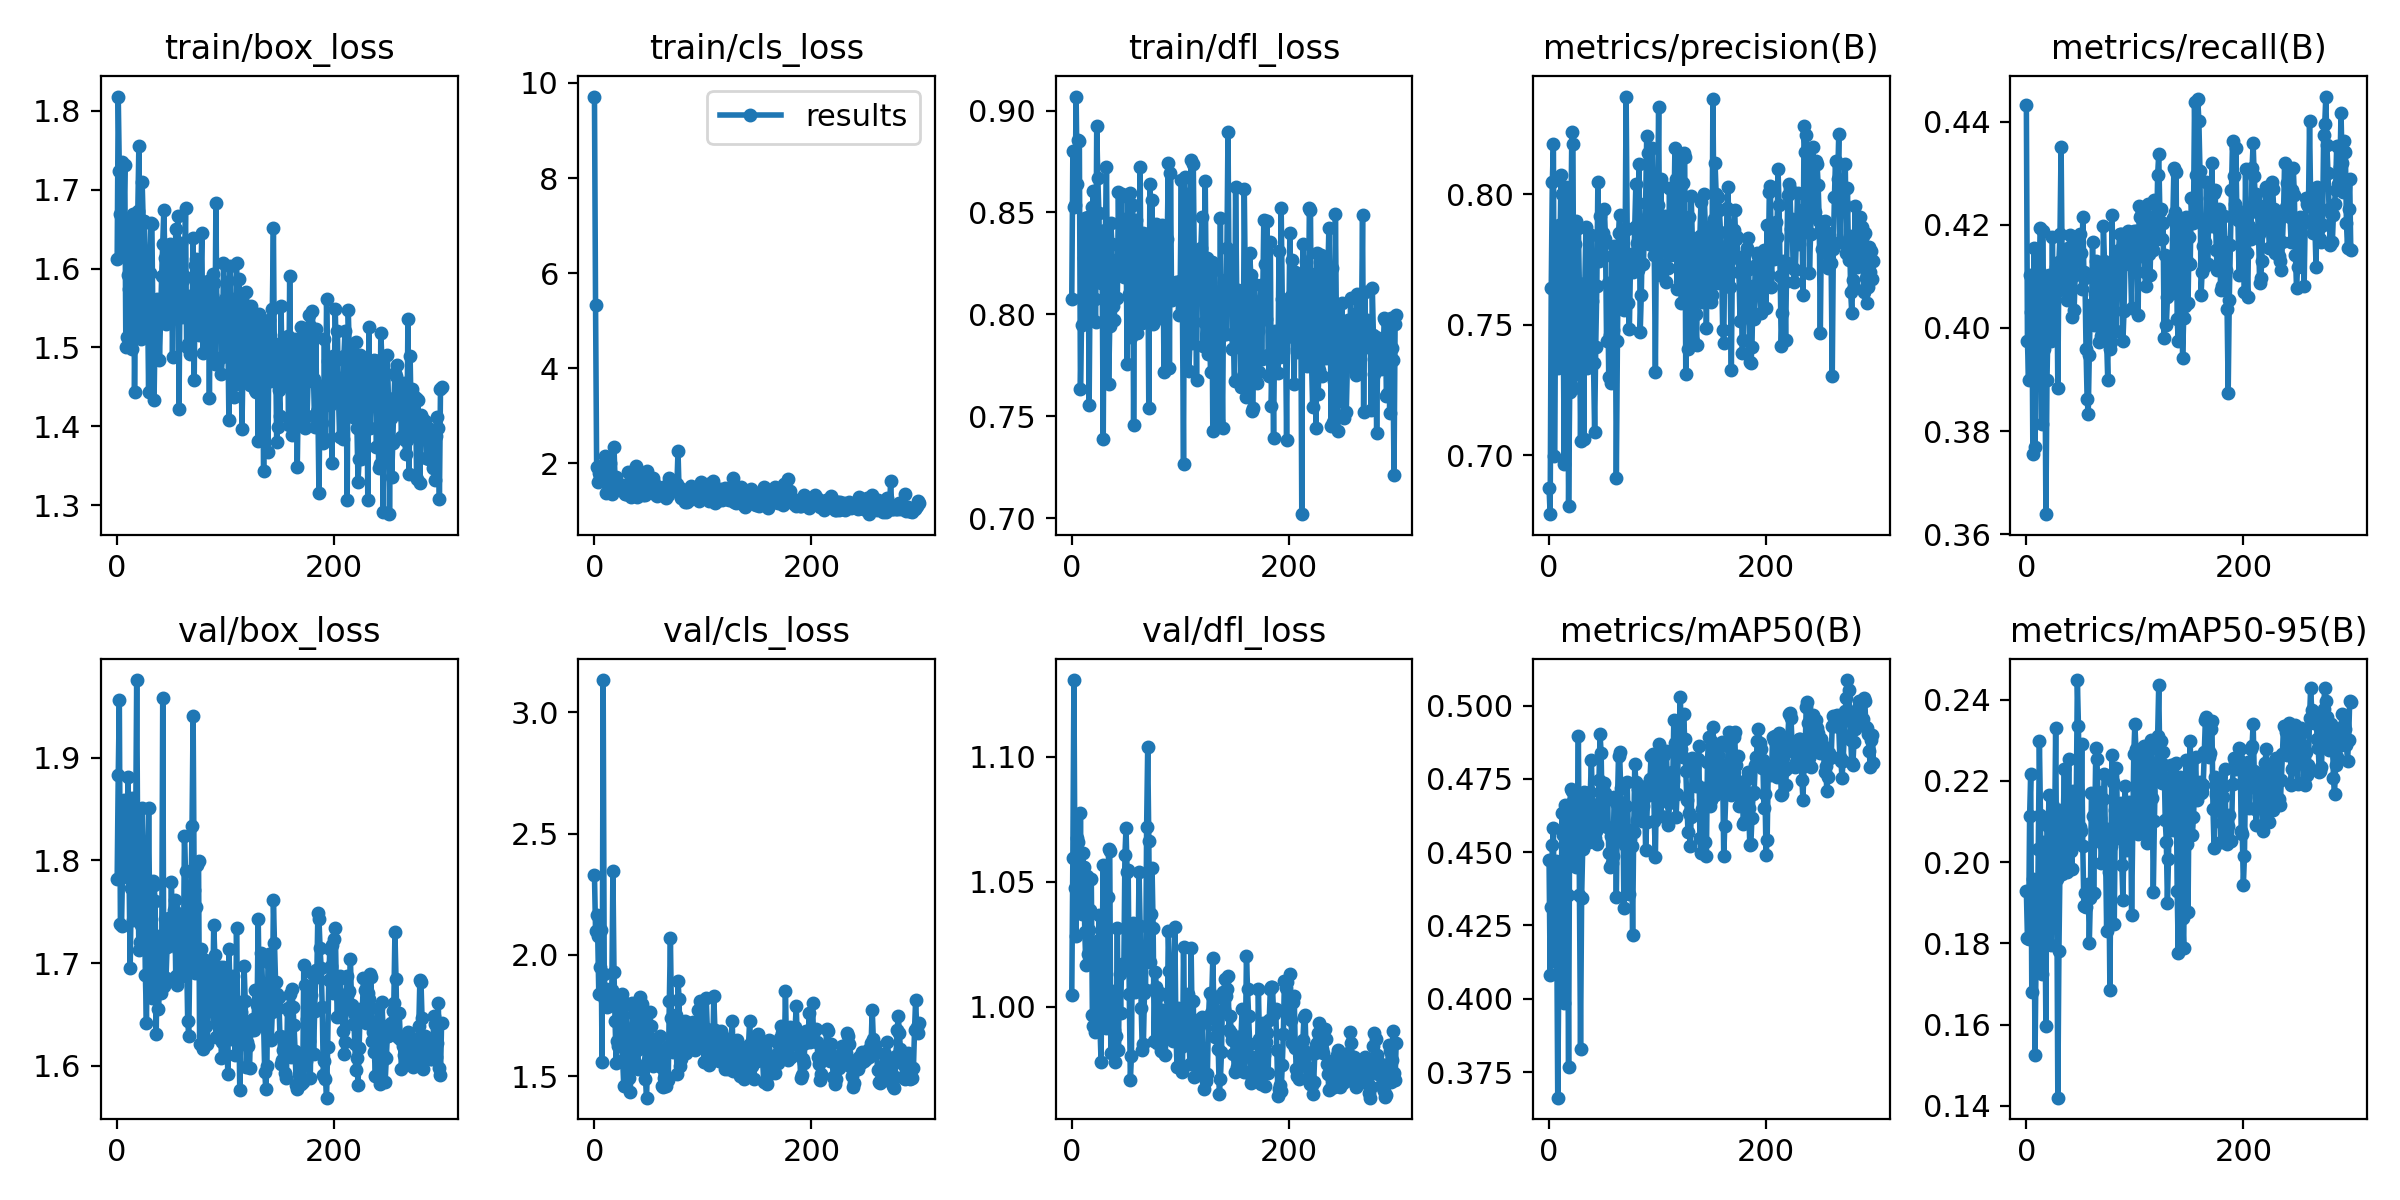

The data file committed next to this chart (first rows):
epoch, train/box_loss, train/cls_loss, train/dfl_loss, metrics/precision(B), metrics/recall(B), metrics/mAP50(B), metrics/mAP50-95(B), val/box_loss, val/cls_loss, val/dfl_loss, lr/pg0, lr/pg1, lr/pg2
0, 1.612, 9.715, 0.8076, 0.6873, 0.4433, 0.4472, 0.1929, 1.782, 2.328, 1.004, 0.001, 0.001, 0.001
1, 1.818, 5.332, 0.8802, 0.6774, 0.3974, 0.4083, 0.1812, 1.884, 2.1, 1.06, 0.001, 0.001, 0.001
2, 1.724, 1.932, 0.8527, 0.764, 0.39, 0.4314, 0.181, 1.956, 2.166, 1.131, 0.001, 0.001, 0.001
3, 1.669, 1.61, 0.8534, 0.8046, 0.4102, 0.4524, 0.2112, 1.738, 2.08, 1.048, 0.0009999, 0.0009999, 0.0009999
4, 1.735, 1.797, 0.9069, 0.8192, 0.4032, 0.4581, 0.2217, 1.736, 1.838, 1.028, 0.0009998, 0.0009998, 0.0009998
5, 1.62, 1.729, 0.8642, 0.6999, 0.4088, 0.4127, 0.1681, 1.792, 1.949, 1.067, 0.0009996, 0.0009996, 0.0009996
6, 1.662, 1.668, 0.8854, 0.7489, 0.3756, 0.4471, 0.1959, 1.859, 2.102, 1.066, 0.0009995, 0.0009995, 0.0009995
7, 1.731, 1.729, 0.885, 0.7542, 0.4156, 0.4287, 0.1906, 1.796, 1.558, 1.038, 0.0009992, 0.0009992, 0.0009992
8, 1.501, 1.96, 0.7632, 0.7335, 0.3768, 0.3663, 0.1525, 1.817, 3.134, 1.077, 0.0009989, 0.0009989, 0.0009989
9, 1.514, 1.638, 0.7949, 0.7884, 0.3929, 0.4094, 0.1778, 1.817, 1.923, 1.037, 0.0009986, 0.0009986, 0.0009986
10, 1.591, 2.143, 0.8087, 0.7773, 0.4017, 0.4187, 0.1777, 1.881, 1.814, 1.061, 0.0009982, 0.0009982, 0.0009982
11, 1.574, 1.376, 0.8275, 0.8073, 0.4049, 0.4281, 0.2032, 1.783, 1.86, 1.056, 0.0009978, 0.0009978, 0.0009978
12, 1.654, 1.617, 0.8475, 0.8, 0.4113, 0.4634, 0.2299, 1.695, 1.786, 1.03, 0.0009973, 0.0009973, 0.0009973
13, 1.598, 1.575, 0.8393, 0.7526, 0.4193, 0.4558, 0.2116, 1.773, 1.831, 1.017, 0.0009969, 0.0009969, 0.0009969
14, 1.498, 2.014, 0.796, 0.6968, 0.3815, 0.3987, 0.1724, 1.861, 1.861, 1.052, 0.0009963, 0.0009963, 0.0009963
15, 1.669, 1.543, 0.8479, 0.7884, 0.4188, 0.4661, 0.2048, 1.742, 1.792, 1.021, 0.0009957, 0.0009957, 0.0009957
16, 1.443, 1.36, 0.7554, 0.8027, 0.3958, 0.4458, 0.1962, 1.79, 1.855, 1.031, 0.0009951, 0.0009951, 0.0009951
17, 1.581, 1.719, 0.8244, 0.7647, 0.3996, 0.4354, 0.1912, 1.823, 2.348, 1.039, 0.0009944, 0.0009944, 0.0009944
18, 1.586, 2.35, 0.8364, 0.6804, 0.3639, 0.3767, 0.1597, 1.976, 1.93, 1.051, 0.0009937, 0.0009937, 0.0009937
19, 1.673, 1.641, 0.8527, 0.7242, 0.39, 0.4644, 0.2107, 1.797, 1.727, 0.9968, 0.0009929, 0.0009929, 0.0009929
20, 1.755, 1.718, 0.8604, 0.786, 0.4012, 0.4716, 0.2088, 1.713, 1.555, 0.9923, 0.0009921, 0.0009921, 0.0009921
21, 1.521, 1.557, 0.8074, 0.8238, 0.4102, 0.471, 0.2165, 1.721, 1.644, 0.9897, 0.0009913, 0.0009913, 0.0009913
22, 1.511, 1.529, 0.796, 0.8192, 0.4081, 0.4673, 0.1912, 1.737, 1.622, 0.9937, 0.0009904, 0.0009904, 0.0009904
23, 1.71, 1.559, 0.8922, 0.7257, 0.3974, 0.4463, 0.1797, 1.851, 1.796, 1.026, 0.0009894, 0.0009894, 0.0009894
24, 1.66, 1.538, 0.8671, 0.7809, 0.4177, 0.4643, 0.1989, 1.807, 1.738, 1.008, 0.0009885, 0.0009885, 0.0009885
25, 1.66, 1.44, 0.8497, 0.7896, 0.398, 0.4448, 0.2138, 1.768, 1.838, 1.037, 0.0009874, 0.0009874, 0.0009874
26, 1.59, 1.504, 0.8216, 0.731, 0.4065, 0.4523, 0.2053, 1.688, 1.567, 0.9918, 0.0009864, 0.0009864, 0.0009864
27, 1.522, 1.39, 0.8154, 0.7872, 0.4118, 0.4896, 0.2329, 1.642, 1.46, 0.978, 0.0009853, 0.0009853, 0.0009853
28, 1.561, 1.361, 0.822, 0.7627, 0.4126, 0.4355, 0.1959, 1.736, 1.804, 1.023, 0.0009841, 0.0009841, 0.0009841
29, 1.444, 1.364, 0.7389, 0.7053, 0.3884, 0.383, 0.142, 1.851, 1.798, 1.057, 0.0009829, 0.0009829, 0.0009829
30, 1.595, 1.472, 0.837, 0.7466, 0.4128, 0.4344, 0.178, 1.743, 1.604, 1.011, 0.0009817, 0.0009817, 0.0009817
31, 1.657, 1.822, 0.8416, 0.7599, 0.4182, 0.451, 0.1992, 1.716, 1.548, 1.013, 0.0009804, 0.0009804, 0.0009804
32, 1.657, 1.587, 0.8721, 0.7061, 0.4351, 0.4706, 0.2129, 1.665, 1.493, 0.9914, 0.0009791, 0.0009791, 0.0009791
33, 1.524, 1.614, 0.8083, 0.766, 0.4118, 0.4685, 0.1971, 1.78, 1.435, 1.044, 0.0009778, 0.0009778, 0.0009778
34, 1.434, 1.3, 0.7658, 0.7876, 0.4076, 0.4612, 0.2095, 1.776, 1.594, 1.063, 0.0009763, 0.0009763, 0.0009763
35, 1.525, 1.355, 0.7942, 0.7334, 0.4092, 0.4612, 0.223, 1.76, 1.804, 1.062, 0.0009749, 0.0009749, 0.0009749
36, 1.556, 1.336, 0.8448, 0.7486, 0.4078, 0.4534, 0.2067, 1.631, 1.757, 0.9815, 0.0009734, 0.0009734, 0.0009734
37, 1.562, 1.451, 0.8347, 0.753, 0.4054, 0.4534, 0.1976, 1.727, 1.712, 1.006, 0.0009719, 0.0009719, 0.0009719
38, 1.557, 1.938, 0.8043, 0.7401, 0.4156, 0.4705, 0.207, 1.655, 1.552, 0.9938, 0.0009704, 0.0009704, 0.0009704
39, 1.484, 1.284, 0.7974, 0.7845, 0.4129, 0.4813, 0.2253, 1.675, 1.607, 0.9905, 0.0009687, 0.0009687, 0.0009687
40, 1.536, 1.341, 0.8075, 0.7591, 0.418, 0.4664, 0.2035, 1.671, 1.529, 0.9777, 0.0009671, 0.0009671, 0.0009671
41, 1.59, 1.437, 0.8265, 0.7353, 0.4114, 0.4542, 0.2028, 1.69, 1.693, 0.9881, 0.0009654, 0.0009654, 0.0009654
42, 1.631, 1.421, 0.808, 0.7089, 0.4021, 0.4548, 0.1984, 1.958, 1.825, 1.031, 0.0009637, 0.0009637, 0.0009637
43, 1.673, 1.469, 0.8598, 0.7416, 0.4174, 0.4572, 0.2174, 1.677, 1.729, 0.9825, 0.0009619, 0.0009619, 0.0009619
44, 1.613, 1.715, 0.826, 0.7647, 0.4034, 0.4527, 0.2083, 1.743, 1.796, 1.013, 0.0009601, 0.0009601, 0.0009601
45, 1.53, 1.336, 0.8319, 0.8048, 0.4102, 0.4644, 0.2055, 1.686, 1.628, 0.9977, 0.0009583, 0.0009583, 0.0009583
46, 1.533, 1.355, 0.8589, 0.7744, 0.4152, 0.4746, 0.2151, 1.715, 1.708, 1.017, 0.0009564, 0.0009564, 0.0009564
47, 1.557, 1.341, 0.8212, 0.7917, 0.413, 0.4902, 0.2448, 1.725, 1.487, 1.015, 0.0009545, 0.0009545, 0.0009545
48, 1.615, 1.831, 0.8182, 0.7771, 0.414, 0.4837, 0.2334, 1.743, 1.411, 1.015, 0.0009525, 0.0009525, 0.0009525
49, 1.632, 1.516, 0.8469, 0.7836, 0.4182, 0.4613, 0.2086, 1.718, 1.567, 1.061, 0.0009505, 0.0009505, 0.0009505
50, 1.617, 1.509, 0.8424, 0.7851, 0.4144, 0.4592, 0.2077, 1.779, 1.594, 1.071, 0.0009485, 0.0009485, 0.0009485
51, 1.488, 1.399, 0.7755, 0.7943, 0.4076, 0.4734, 0.229, 1.721, 1.764, 1.054, 0.0009464, 0.0009464, 0.0009464
52, 1.582, 1.597, 0.8576, 0.7827, 0.4214, 0.4703, 0.2039, 1.751, 1.707, 1.055, 0.0009443, 0.0009443, 0.0009443
53, 1.537, 1.534, 0.8098, 0.7438, 0.4108, 0.4585, 0.1892, 1.762, 1.654, 1.005, 0.0009421, 0.0009421, 0.0009421
54, 1.65, 1.693, 0.8597, 0.766, 0.4097, 0.4686, 0.1923, 1.687, 1.543, 0.9707, 0.00094, 0.00094, 0.00094
55, 1.552, 1.587, 0.7891, 0.7299, 0.3958, 0.4496, 0.189, 1.679, 1.556, 0.9801, 0.0009377, 0.0009377, 0.0009377
56, 1.667, 1.46, 0.8537, 0.746, 0.3862, 0.445, 0.1926, 1.714, 1.597, 1.034, 0.0009355, 0.0009355, 0.0009355
57, 1.422, 1.326, 0.7458, 0.7278, 0.3833, 0.4556, 0.1945, 1.748, 1.609, 1.02, 0.0009332, 0.0009332, 0.0009332
58, 1.588, 1.303, 0.8258, 0.7765, 0.3948, 0.4464, 0.18, 1.728, 1.567, 1.006, 0.0009308, 0.0009308, 0.0009308
59, 1.632, 1.505, 0.8466, 0.7478, 0.4045, 0.4487, 0.1913, 1.738, 1.597, 1.017, 0.0009285, 0.0009285, 0.0009285
... 240 more rows
